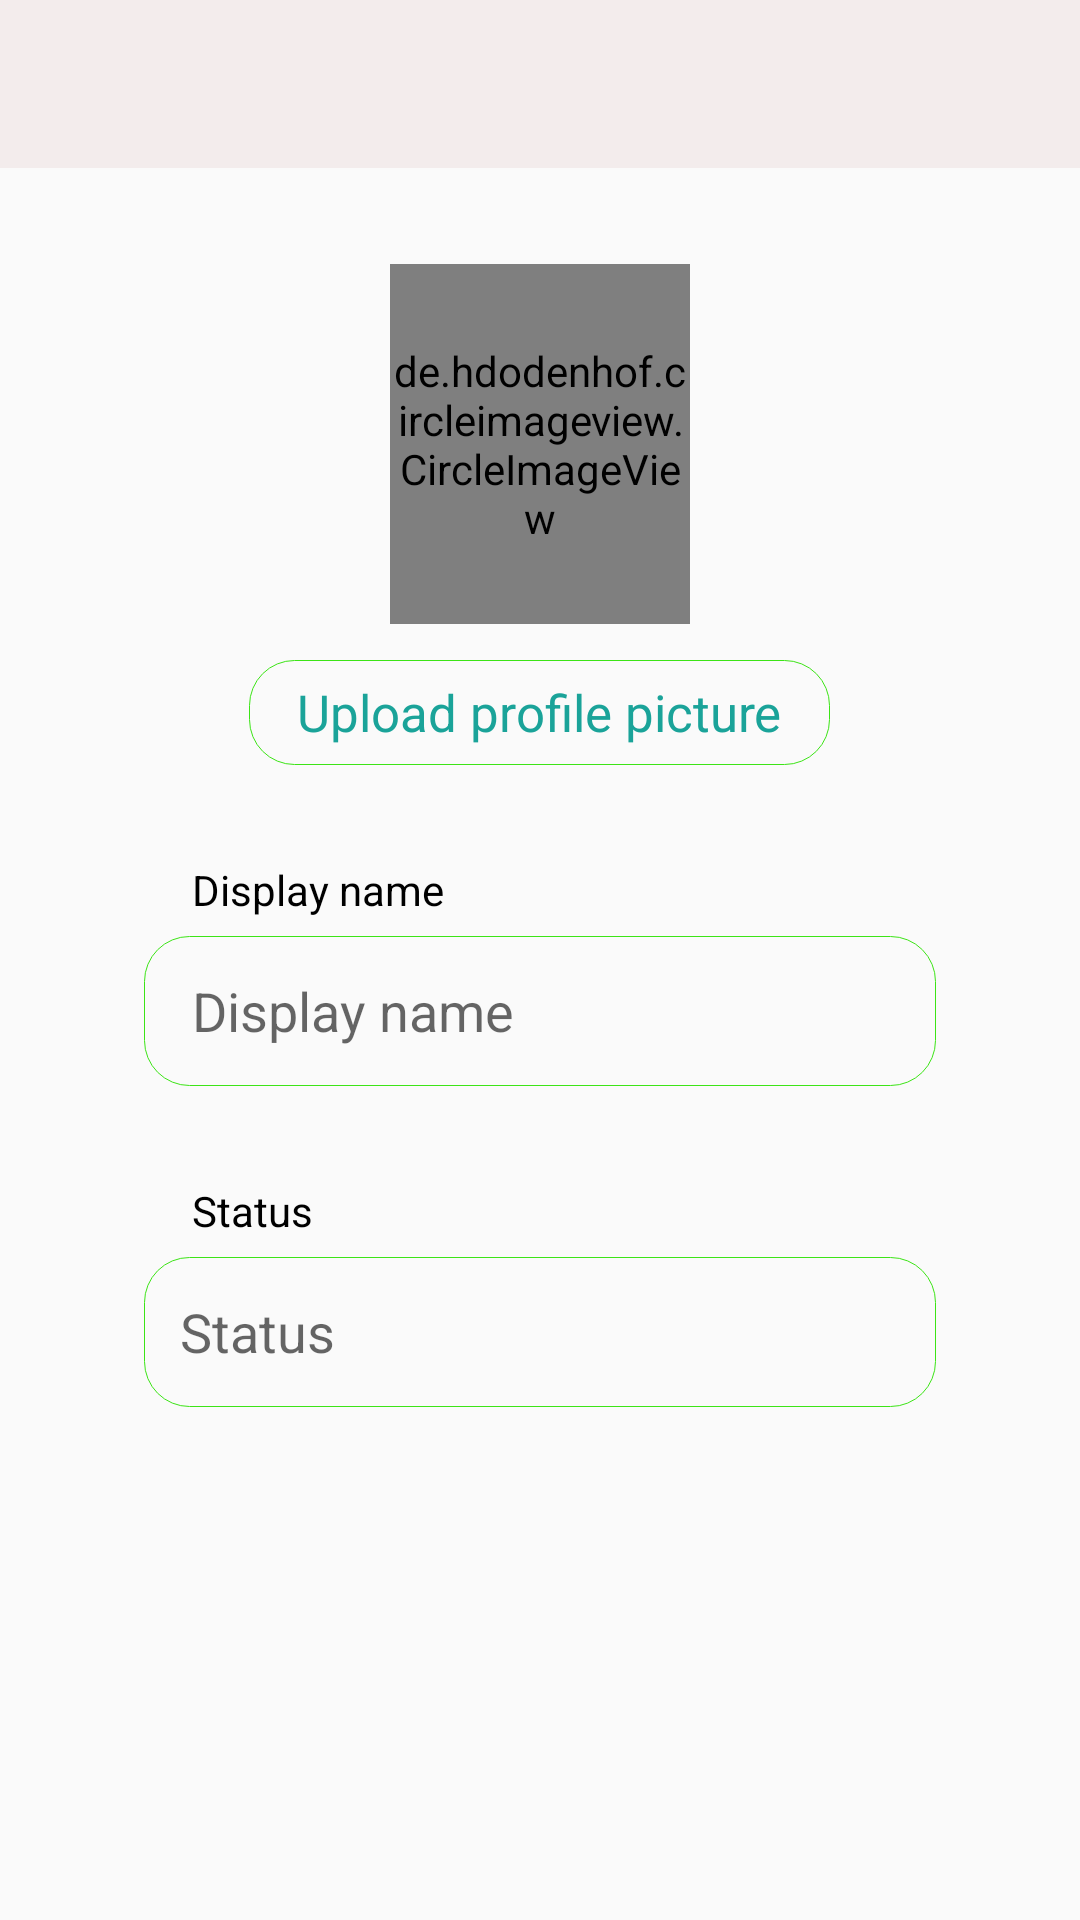

Android layout source for this screen:
<!-- AndroidManifest.xml: application theme AppTheme.NoActionBar -->
<!-- res/layout/activity_profile.xml -->
<?xml version="1.0" encoding="utf-8"?>
<RelativeLayout xmlns:android="http://schemas.android.com/apk/res/android"
    xmlns:app="http://schemas.android.com/apk/res-auto"
    xmlns:tools="http://schemas.android.com/tools"
    android:layout_width="match_parent"
    android:layout_height="match_parent"
    android:orientation="vertical"
    tools:context=".ProfileActivity">

    <com.google.android.material.appbar.AppBarLayout
        android:layout_width="match_parent"
        android:layout_height="wrap_content">

        <androidx.appcompat.widget.Toolbar
            android:id="@+id/toolbar_profile"
            android:layout_width="match_parent"
            android:layout_height="?attr/actionBarSize"
            android:background="@color/actionBar"
            android:theme="@style/ThemeOverlay.MaterialComponents.Light"
            app:titleTextColor="@color/textColorDark" />

    </com.google.android.material.appbar.AppBarLayout>

    <ScrollView
        android:layout_width="match_parent"
        android:layout_height="match_parent"
        android:layout_marginTop="?attr/actionBarSize">

        <RelativeLayout
            android:layout_width="match_parent"
            android:layout_height="wrap_content">

            <de.hdodenhof.circleimageview.CircleImageView
                android:id="@+id/imgProfile"
                android:layout_width="100dp"
                android:layout_height="120dp"
                android:layout_centerHorizontal="true"
                android:layout_marginTop="32dp"
                android:src="@drawable/logo" />

            <TextView
                android:id="@+id/uploadProfilePhoto"
                android:layout_width="wrap_content"
                android:layout_height="35dp"
                android:layout_below="@+id/imgProfile"
                android:layout_centerHorizontal="true"
                android:layout_marginTop="12dp"
                android:background="@drawable/background_edit"
                android:gravity="center"
                android:paddingStart="16dp"
                android:paddingEnd="16dp"
                android:text="@string/upload_profile_picture"
                android:textColor="@color/turquoiseColor"
                android:textSize="17sp" />

            <TextView
                android:id="@+id/textViewD"
                android:layout_width="wrap_content"
                android:layout_height="wrap_content"
                android:layout_below="@id/uploadProfilePhoto"
                android:layout_marginStart="64dp"
                android:layout_marginTop="32dp"
                android:text="@string/display_name" />

            <EditText
                android:id="@+id/displayNameProfile"
                android:layout_width="match_parent"
                android:layout_height="50dp"
                android:layout_below="@+id/textViewD"
                android:layout_marginStart="48dp"
                android:layout_marginTop="6dp"
                android:layout_marginEnd="48dp"
                android:background="@drawable/background_edit"
                android:drawableEnd="@drawable/ic_person"
                android:hint="@string/display_name"
                android:inputType="textPersonName"
                android:paddingStart="16dp"
                android:paddingEnd="12dp" />

            <TextView
                android:id="@+id/textViewD1"
                android:layout_width="wrap_content"
                android:layout_height="wrap_content"
                android:layout_below="@id/displayNameProfile"
                android:layout_marginStart="64dp"
                android:layout_marginTop="32dp"
                android:text="@string/status" />

            <EditText
                android:id="@+id/statusProfileActivity"
                android:layout_width="match_parent"
                android:layout_height="50dp"
                android:layout_below="@+id/textViewD1"
                android:layout_marginStart="48dp"
                android:layout_marginTop="6dp"
                android:layout_marginEnd="48dp"
                android:layout_marginBottom="32dp"
                android:background="@drawable/background_edit"
                android:drawableEnd="@drawable/ic_info"
                android:hint="@string/status"
                android:inputType="textPersonName"
                android:paddingStart="12dp"
                android:paddingEnd="12dp" />

        </RelativeLayout>

    </ScrollView>

    <RelativeLayout
        android:id="@+id/pBarProfile"
        android:layout_width="match_parent"
        android:layout_height="match_parent"
        android:background="@color/semi_gray"
        android:visibility="gone">

        <ProgressBar
            android:layout_width="wrap_content"
            android:layout_height="wrap_content"
            android:layout_centerInParent="true" />
    </RelativeLayout>

</RelativeLayout>
<!-- resources referenced by this layout -->
<resources>
  <color name="actionBar">#F3ECEC</color>
  <color name="semi_gray">#48796D6D</color>
  <color name="textColorDark">#000</color>
  <color name="turquoiseColor">#1aa399</color>
  <!-- drawable background_edit (drawable) -->
  <?xml version="1.0" encoding="UTF-8"?>
  <shape xmlns:android="http://schemas.android.com/apk/res/android">
  
      <stroke
          android:width="0.3dp"
          android:color="#3CE416"/>
      <padding
          android:bottom="1dp"
          android:left="1dp"
          android:right="1dp"
          android:top="1dp" />
  
      <corners
          android:bottomLeftRadius="15dp"
          android:bottomRightRadius="15dp"
          android:topRightRadius="15dp"
          android:topLeftRadius="15dp" />
  </shape>
  <!-- drawable logo: png bitmap (drawable, 72702 bytes) -->
  <string name="display_name">Display name</string>
  <string name="status">Status</string>
  <string name="upload_profile_picture">Upload profile picture</string>
  <style name="AppTheme.NoActionBar">
          <item name="windowActionBar">false</item>
          <item name="windowNoTitle">true</item>
          <item name="android:textColor">@color/textColorDark</item>
          <item name="colorPrimary">@color/colorPrimary</item>
          <item name="colorPrimaryDark">@color/actionBarStatus</item>
          <item name="colorAccent">@color/colorAccent</item>
      </style>
  <color name="colorPrimary">#2E2D30</color>
  <color name="actionBarStatus">#21303D</color>
  <color name="colorAccent">#2BFA24</color>
</resources>
